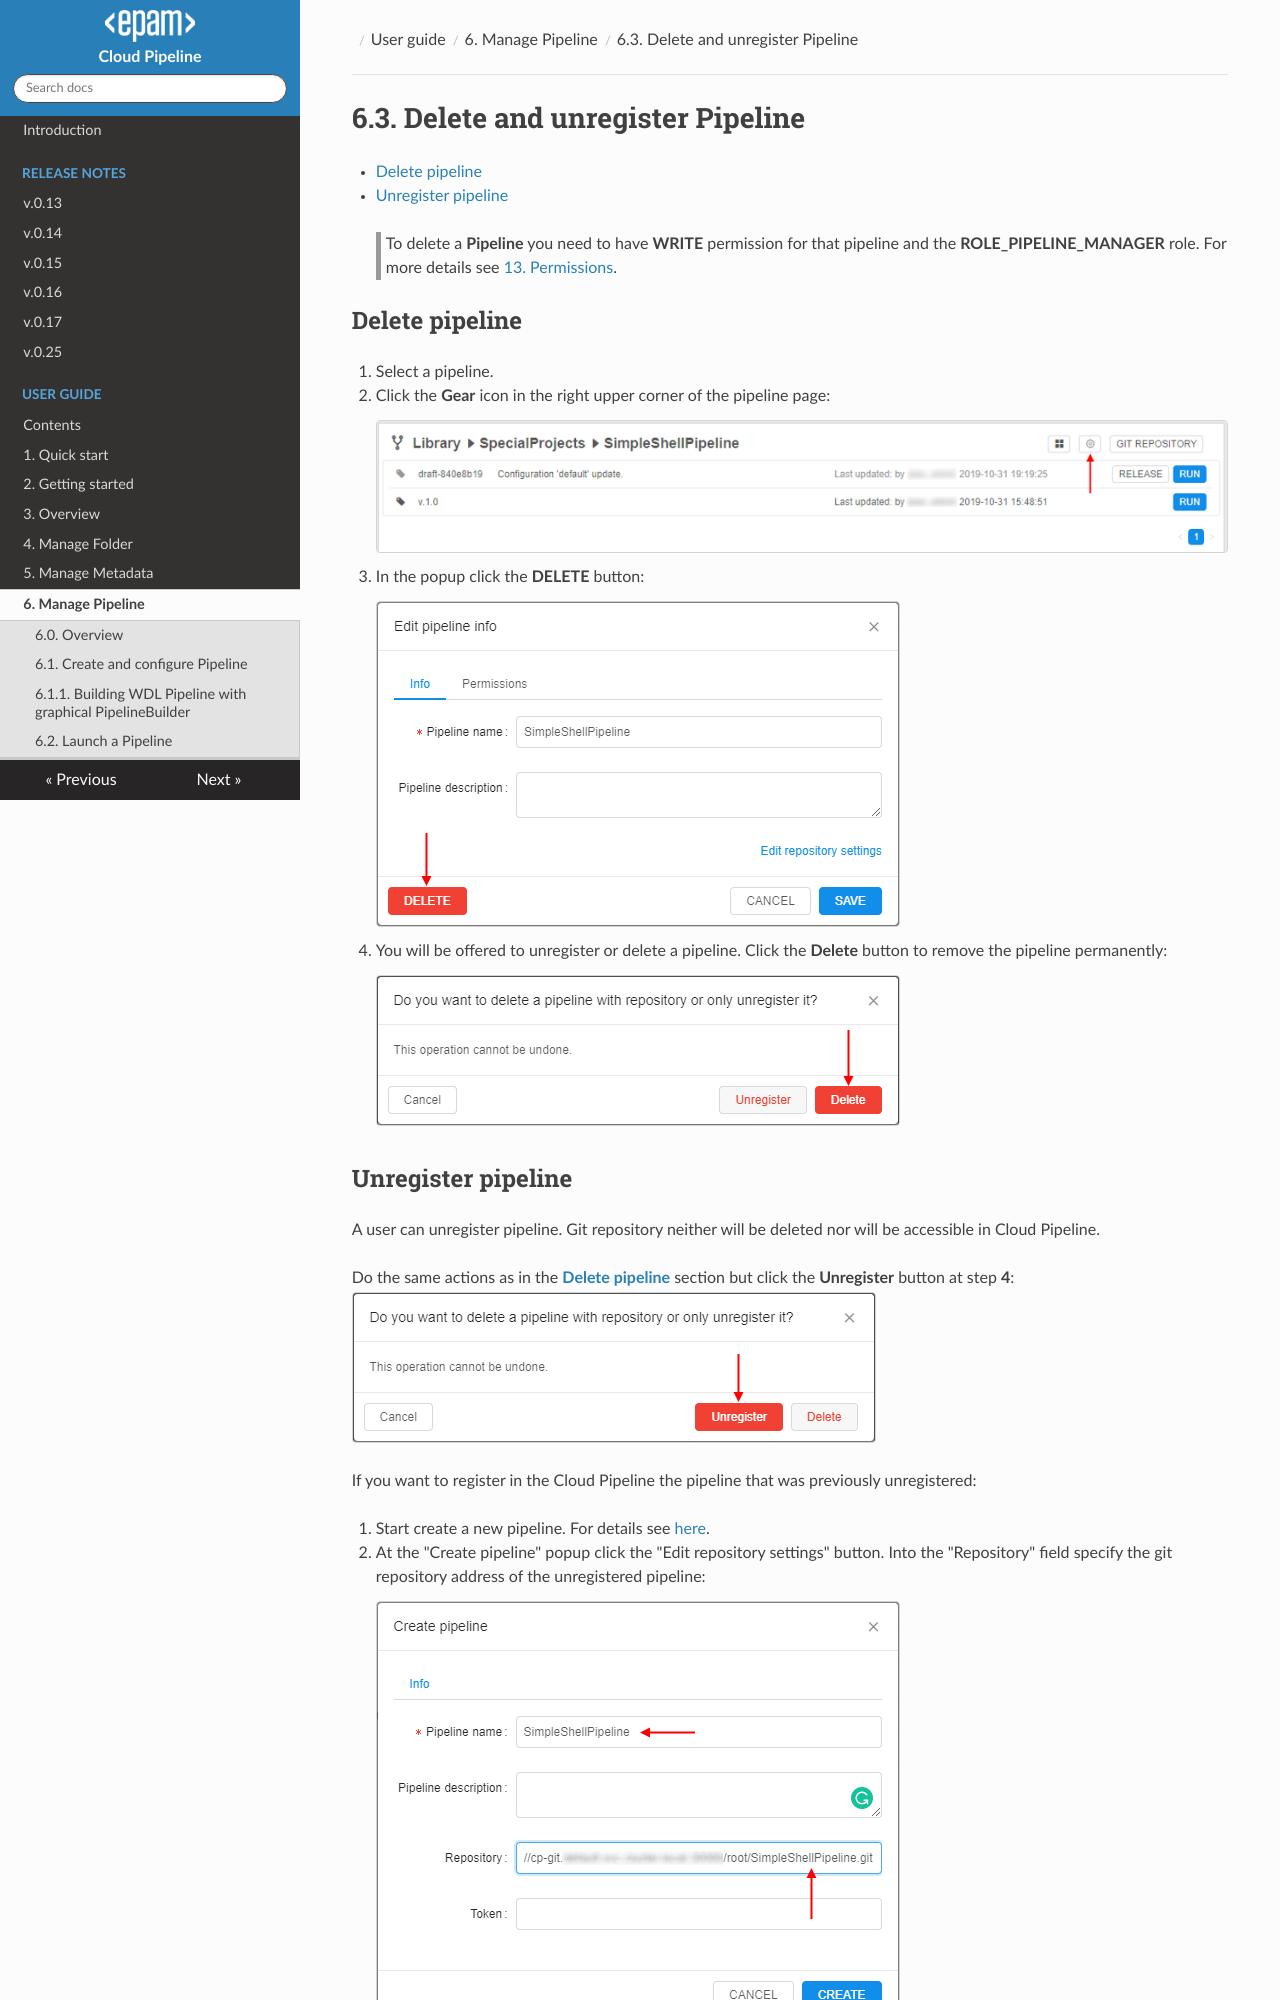

repository: epam/cloud-pipeline · page: manual/06_Manage_Pipeline/6.3._Delete_a_pipeline/index.html · generator: mkdocs

# 6.3. Delete and unregister Pipeline

- [Delete pipeline](#delete-pipeline)
- [Unregister pipeline](#unregister-pipeline)

> To delete a **Pipeline** you need to have **WRITE** permission for that pipeline and the **ROLE\_PIPELINE\_MANAGER** role. For more details see [13. Permissions](../13_Permissions/13._Permissions.md).

## Delete pipeline

1. Select a pipeline.
2. Click the **Gear** icon in the right upper corner of the pipeline page:  
    ![CP_DeleteAndUnregisterPipeline](attachments/DeletePipeline_01.png)
3. In the popup click the **DELETE** button:  
    ![CP_DeleteAndUnregisterPipeline](attachments/DeletePipeline_02.png)
4. You will be offered to unregister or delete a pipeline. Click the **Delete** button to remove the pipeline permanently:  
    ![CP_DeleteAndUnregisterPipeline](attachments/DeletePipeline_03.png)
